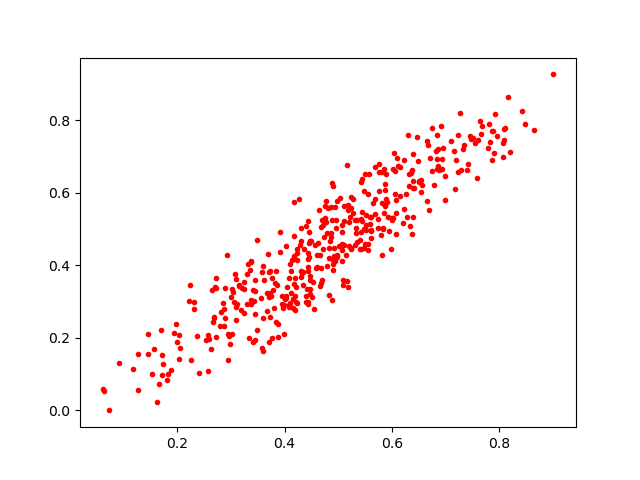

The file beside this chart, header and first rows:
0.5579591, 0.6530539
0.7163, 0.7158
0.4235, 0.4458
0.6283, 0.5327
0.4005, 0.3067
0.2404, 0.1038
0.5068, 0.4414
0.3886, 0.239
0.6822, 0.7155
0.6211, 0.5178
0.5182, 0.3404
0.3873, 0.2016
0.5244, 0.5879
0.4053, 0.3417
0.3924, 0.4921
0.1278, 0.05691
0.6648, 0.5765
0.6065, 0.5959
0.7909, 0.7103
0.6935, 0.6673
0.6025, 0.6658
0.4168, 0.3495
0.8199, 0.7127
0.3458, 0.1944
0.3736, 0.3849
0.568, 0.6726
0.901, 0.9271
0.5551, 0.5961
0.1811, 0.08384
0.2583, 0.209
0.6694, 0.5536
0.7862, 0.6897
0.1711, 0.09826
0.6498, 0.6334
0.45, 0.4685
0.4978, 0.4233
0.4106, 0.2965
0.4317, 0.3785
0.4467, 0.3346
0.5211, 0.5344
0.3674, 0.3244
0.5943, 0.4954
0.5605, 0.5345
0.7471, 0.7491
0.4433, 0.3946
0.492, 0.4248
0.4195, 0.2766
0.4824, 0.4468
0.1705, 0.2224
0.4787, 0.3983
0.3769, 0.3645
0.6038, 0.7089
0.5149, 0.4291
0.591, 0.5759
0.06421, 0.0542
0.2712, 0.3405
0.7284, 0.6644
0.5891, 0.582
0.7634, 0.7996
0.4443, 0.5231
0.4476, 0.4665
... 362 more rows
